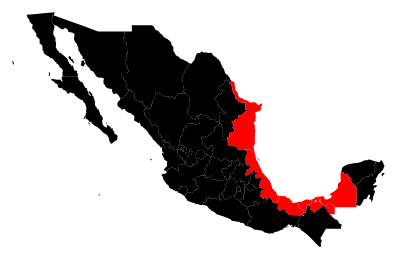
D3 v3 page, settled after 480 driven frames (8 s of simulated time); the page loaded 2 data file(s).


// ── js/oil-map.js
(function(){  
		
var margin = {top: 20, right: 100, bottom: 20, left: 50};
    width = 1500 - margin.left - margin.right,
    height = 650- margin.top - margin.bottom;

var svg = d3.select("#oil-map").append("svg")
    .attr("width", width + margin.left + margin.right)
    .attr("height", height + margin.top + margin.bottom)
    .append("g")
    .attr("transform", "translate(" + margin.left + "," + margin.top + ")");

queue()
    // The data sets have to be inputed in order. We use queue() when we have two different data sets that we'd like to work with
    .defer(d3.csv, "oil.csv")
    .defer(d3.json, "mexico.json")
    .await(ready);

function ready(error, oil, mexico) {

  // My first file is oil, my second file is Mexico
  // console.log("mexico", mexico, oil);

  //Making the variable counties before we begin
  var states = topojson.feature(mexico, mexico.objects.layer1); //Topojson function -- look at the data
  
  // convert our data into numbers so we can get ready to merge
  oil.forEach(function(d) {
    d.year = +d.year;
    d.bbd = +d.bbd;
    d.NUM_EDO = +d.NUM_EDO;
  });

  // d3.nest the data by county then by year
  // We're creating a data structure called a map 
  var dataByStateByYear = d3.nest()
    // The order in which we write this down will determin the order in which we nest
    .key(function(d) { return d.NUM_EDO; })
    .key(function(d) { return d.year; })
    .map(oil);
    
  // window.dataByStateByYear = dataByStateByYear;

  // merge geo data with our census data
  states.features.forEach(function(currentStateInLoop) {
    var currentEdo = currentStateInLoop.properties.NUM_EDO;
    var yearDataForThisState = dataByStateByYear[currentEdo];
    currentStateInLoop.properties.yearData = yearDataForThisState;
  }); 
  
  var color = d3.scale.linear()
  .domain([0,1])
  .range(["gold","red"])
  
  var projection = d3.geo.mercator()
      .center([-102, 23])
      .scale(width * 0.5)
      .translate([width/6, height/2]);

  var path = d3.geo.path()
    .projection(projection);

  //data join  
  var countyShapes = svg.selectAll(".county")
      .data(states.features)
      .enter().append("path")
      .attr("class", "county")
      .attr("d", path)
      .style("fill", function(d) { 
        if (d.properties.ENTIDAD === "VERACRUZ DE IGNACIO DE LA LLAVE" || d.properties.ENTIDAD === "TAMAULIPAS"  || d.properties.ENTIDAD === "CAMPECHE" || d.properties.ENTIDAD === "TABASCO") {
          return "red";
        } else {
          return "black";
        }
         });


}



})();

### data: mexico.json
{
 "type": "Topology",
 "arcs": [
  [
   [
    2786,
    14996
   ],
   [
    -95,
    -14
   ],
   [
    -25,
    -114
   ],
   [
    -69,
    -81
   ],
   [
    63,
    -55
   ],
   [
    1,
    -215
   ]
  ],
  [
   [
    2661,
    14517
   ],
   [
    130,
    -91
   ],
   [
    26,
    -150
   ],
   [
    -48,
    -125
   ],
   [
    -44,
    -272
   ],
   [
    63,
    -95
   ],
   [
    0,
    -54
   ],
   [
    71,
    -35
   ],
   "... 24 more items"
  ],
  [
   [
    4394,
    11242
   ],
   [
    -1019,
    0
   ]
  ],
  [
   [
    3375,
    11242
   ],
   [
    -41,
    99
   ],
   [
    49,
    89
   ],
   [
    -56,
    25
   ],
   [
    62,
    170
   ],
   [
    -91,
    92
   ],
   [
    -13,
    71
   ],
   [
    -72,
    5
   ],
   "... 39 more items"
  ],
  [
   [
    2786,
    14996
   ],
   [
    373,
    -121
   ],
   [
    885,
    -292
   ],
   [
    616,
    -202
   ],
   [
    1060,
    -356
   ],
   [
    487,
    1
   ],
   [
    751,
    1
   ],
   [
    583,
    0
   ]
  ],
  [
   [
    7541,
    14027
   ],
   [
    -84,
    -97
   ],
   [
    12,
    -69
   ],
   [
    126,
    -85
   ],
   [
    -93,
    -24
   ],
   [
    1,
    -85
   ],
   [
    -108,
    3
   ],
   [
    -7,
    -142
   ],
   "... 31 more items"
  ],
  [
   [
    7738,
    10396
   ],
   [
    28,
    -14
   ],
   [
    -167,
    -320
   ],
   [
    -152,
    -30
   ],
   [
    10,
    -99
   ],
   [
    -114,
    -26
   ],
   [
    -89,
    -82
   ]
  ],
  [
   [
    7254,
    9825
   ],
   [
    -56,
    45
   ],
   [
    -95,
    176
   ],
   [
    -167,
    160
   ],
   [
    -125,
    -71
   ],
   [
    -120,
    79
   ],
   [
    -64,
    247
   ],
   [
    -53,
    41
   ],
   "... 47 more items"
  ],
  "... 118 more items"
 ],
 "objects": {
  "layer1": {
   "type": "GeometryCollection",
   "geometries": [
    "{... 4 keys}",
    "{... 4 keys}",
    "{... 3 keys}",
    "{... 3 keys}",
    "{... 3 keys}",
    "{... 3 keys}",
    "{... 3 keys}",
    "{... 4 keys}",
    "... 1,205 more items"
   ]
  }
 },
 "transform": {
  "scale": [
   0.001274,
   0.001197
  ],
  "translate": [
   -118.4,
   14.54
  ]
 },
 "bbox": [
  -118.4,
  14.54,
  -86.73,
  32.72
 ]
}

### data: oil.csv, 24375 bytes — head not shown